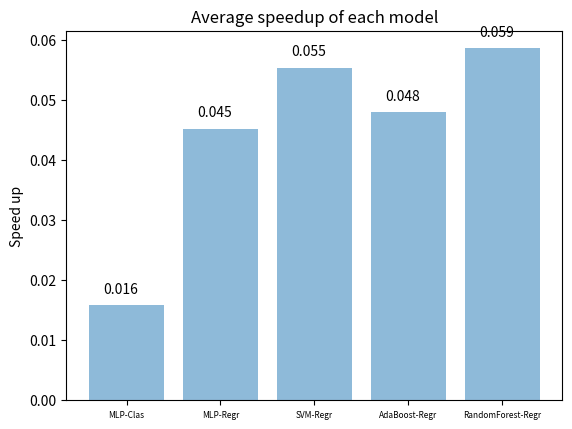

Source code (Python):
import matplotlib.pyplot as plt
import numpy as np

benchmarks = ["libpng", "lua", "oggvorbis", "sela", "sqlite", "tscp", "z3"]

models = ["Base", "MLP-Clas", "MLP-Regr", "SVM-Regr", "AdaBoost-Regr", "RandomForest-Regr"]

runtime = {
    "libpng" : [4.80633083118,5.17440450318,4.83051374318,4.72344541818,4.80337389318,4.72564215518],
    "lua": [4.54698774678,4.49363972778,4.18907122878,4.17626519078,4.18892928578,4.27114521678],
    "oggvorbis":[2.06458654902,1.9900354350199998,2.0049331490199997,2.0633438860199997,2.02121482902,2.0127877980199997],
    "sela":[0.01941258326,0.017459518260000004,0.016833736260000003,0.015967624260000004,0.015710749260000004,0.01468534426],
    "sqlite":[4.78941013648,4.516277189479999,4.553916099479999,4.4921827284799996,4.60317138748,4.53910650948],
    "tscp":[1.10089313906,1.07574924806,1.06604562706,1.06355632206,1.06843728906,1.07353561206],
    "z3":[0.29553894868,0.30764993368,0.29545137868,0.29108933868000003,0.30238296568,0.29929614268]
}

normalized_run_time = {}
for bench in runtime.keys():
    times = runtime[bench]
    base_time = times[0]
    normalized_run_time[bench] = []
    for i in range(len(times)):
        time = times[i]
        s = time/base_time
        normalized_run_time[bench].append(s)

def plot_normalized_runtime(bench):
    plt.clf()
    
    y_pos = np.arange(len(models))
    plt.bar(y_pos, normalized_run_time[bench], align='center', alpha=0.5)
    plt.xticks(y_pos, models, fontsize=6)
    xlocs, xlabs = plt.xticks()
    for i, v in enumerate(normalized_run_time[bench]):
        plt.text(xlocs[i] - 0.25, v+0.002, str(round(v,3)))

    plt.ylabel('Normalized runtime')
    plt.title(bench)

    plt.savefig(bench +".png")

for bench in benchmarks:
    plot_normalized_runtime(bench)

average_speed_up = []
for i, m in enumerate(models):
    if i == 0:
        continue

    s = 0
    for bench in normalized_run_time.keys():
        n_times = normalized_run_time[bench]
        s += 1 - n_times[i]
    average_speed_up.append(s / len(benchmarks))


# def subcategorybar(X, vals, models, width=0.9):
#     n = len(vals)
#     _X = np.arange(len(X))
#     for i in range(n):
#         plt.bar(_X - width/2. + i/float(n)*width, vals[i], 
#                 width=width/float(n), align="edge", label=models[i])   
#     plt.xticks(_X, X)

# time_of_each_model = []
# for i,m in enumerate(models):
#     time = []

#     for bench in normalized_run_time.keys():
#         times = normalized_run_time[bench]
#         time.append(times[i])

#     time_of_each_model.append(time)
# subcategorybar(benchmarks, time_of_each_model, models)

# plt.legend(loc=(0.3, 0))
# plt.title('Normalized runtime comparison(lower is better)')
# plt.savefig("normalized_runtime.png")


################################################

plt.clf()

y_pos = np.arange(len(models[1:]))
plt.bar(y_pos, average_speed_up, align='center', alpha=0.5)
plt.xticks(y_pos, models[1:], fontsize=6)
xlocs, xlabs = plt.xticks()
for i, v in enumerate(average_speed_up):
    plt.text(xlocs[i] - 0.25, v+0.002, str(round(v,3)))

plt.ylabel('Speed up')
plt.title('Average speedup of each model')

plt.savefig("average_speedup.png")
